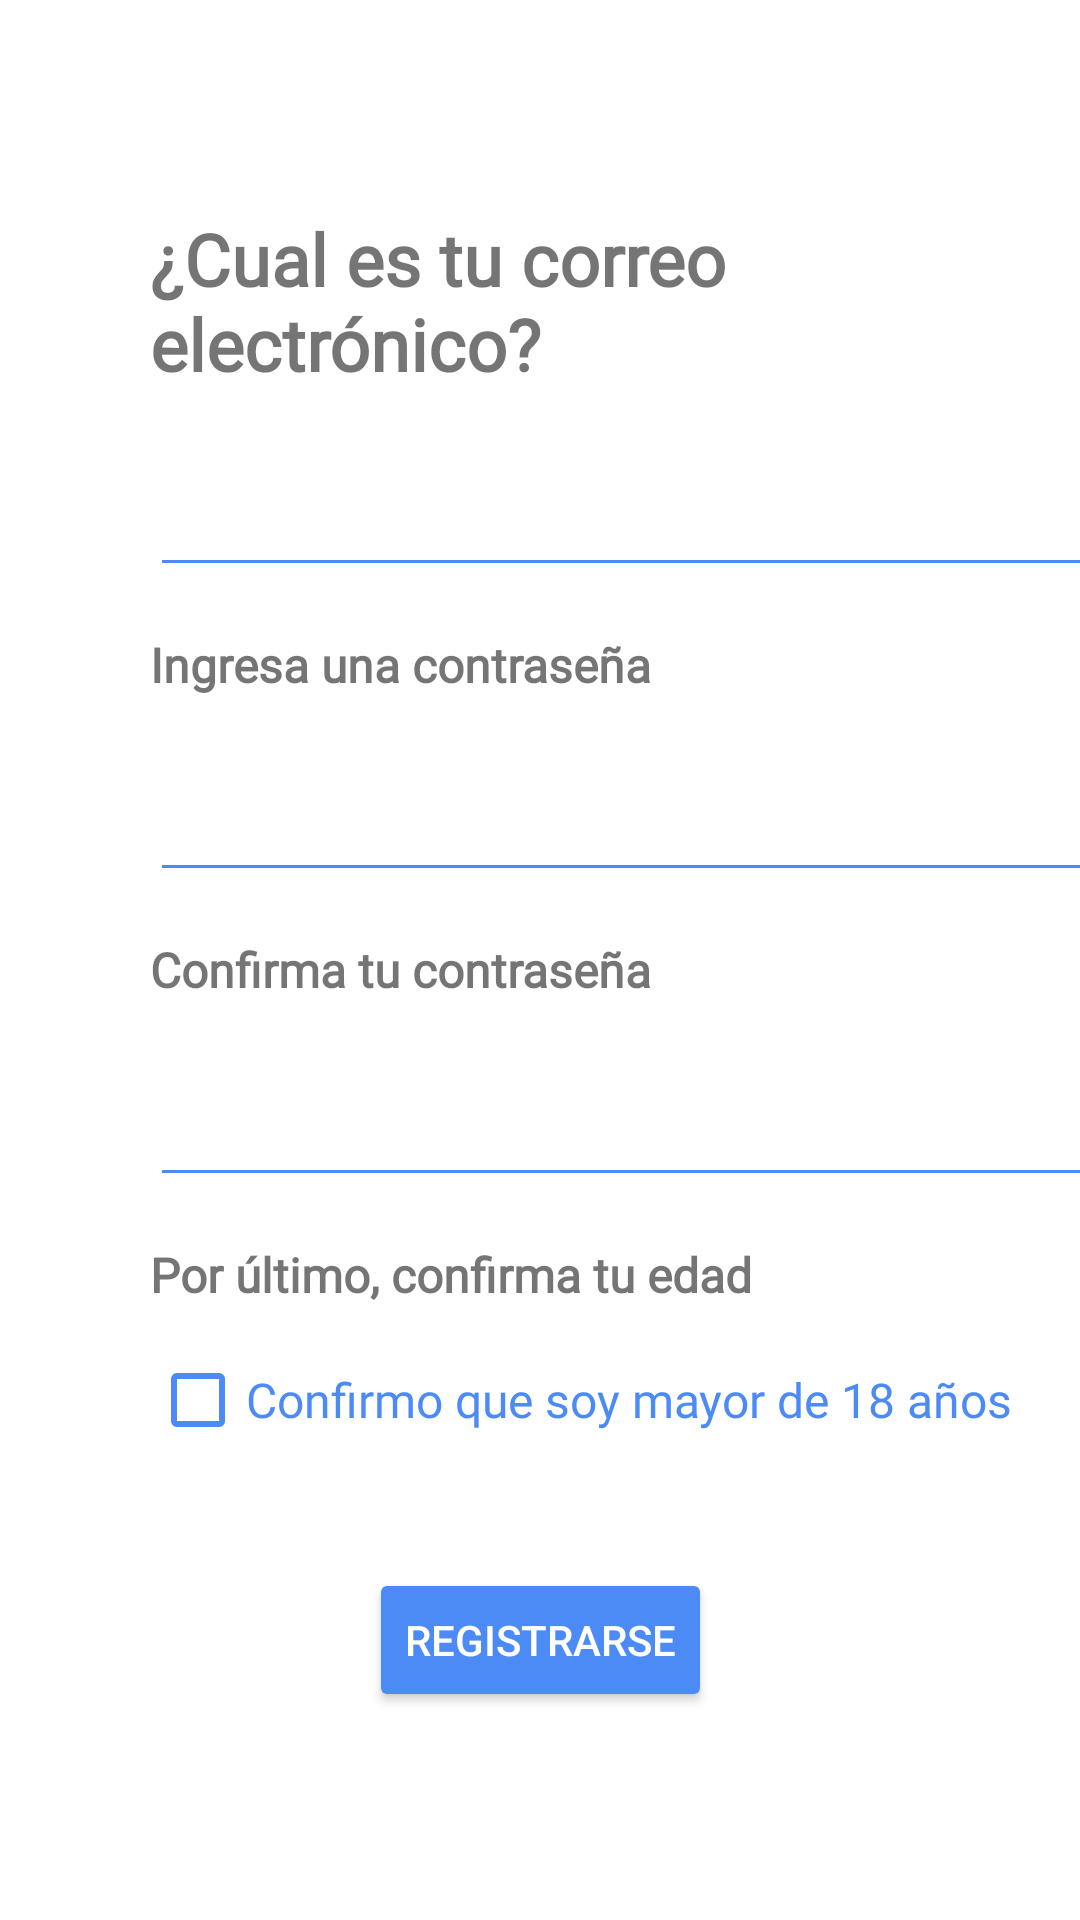

Write the Android layout XML for this screen, with the resource values it uses.
<!-- AndroidManifest.xml: application theme Theme.ComShareApp -->
<!-- res/layout/activity_registrar.xml -->
<?xml version="1.0" encoding="utf-8"?>
<androidx.constraintlayout.widget.ConstraintLayout xmlns:android="http://schemas.android.com/apk/res/android"
    xmlns:app="http://schemas.android.com/apk/res-auto"
    xmlns:tools="http://schemas.android.com/tools"
    android:id="@+id/checkboxConfirmarAños"
    android:layout_width="match_parent"
    android:layout_height="match_parent"
    tools:context=".Registrar">

    <TextView
        android:id="@+id/textView20"
        android:layout_width="200dp"
        android:layout_height="wrap_content"
        android:layout_marginStart="50dp"
        android:layout_marginTop="70dp"
        android:fontFamily="@font/red_hat_text"
        android:text="@string/txtViewCorreoEl"
        android:textSize="24sp"
        android:textStyle="bold"
        app:layout_constraintStart_toStartOf="parent"
        app:layout_constraintTop_toTopOf="parent" />

    <EditText
        android:id="@+id/editTextCorreoElectronico"
        android:layout_width="320dp"
        android:layout_height="50dp"
        android:layout_marginStart="50dp"
        android:layout_marginTop="15dp"
        android:fontFamily="@font/red_hat_text"
        android:textColor="#4C8BF5"
        android:textSize="16sp"
        android:theme="@style/CampoTextoAzul"
        app:layout_constraintStart_toStartOf="parent"
        app:layout_constraintTop_toBottomOf="@+id/textView20" />

    <TextView
        android:id="@+id/textView22"
        android:layout_width="200dp"
        android:layout_height="wrap_content"
        android:layout_marginStart="50dp"
        android:layout_marginTop="15dp"
        android:fontFamily="@font/red_hat_text"
        android:text="@string/txtViewIngreseContraseña"
        android:textSize="16sp"
        android:textStyle="bold"
        app:layout_constraintStart_toStartOf="parent"
        app:layout_constraintTop_toBottomOf="@id/editTextCorreoElectronico" />

    <EditText
        android:id="@+id/editTextContrasena"
        android:layout_width="320dp"
        android:layout_height="50dp"
        android:layout_marginStart="50dp"
        android:layout_marginTop="15dp"
        android:inputType="textPassword"
        android:fontFamily="@font/red_hat_text"
        android:textColor="#4C8BF5"
        android:textSize="16sp"
        android:theme="@style/CampoTextoAzul"
        app:layout_constraintStart_toStartOf="parent"
        app:layout_constraintTop_toBottomOf="@+id/textView22" />

    <TextView
        android:id="@+id/textView24"
        android:layout_width="200dp"
        android:layout_height="wrap_content"
        android:layout_marginStart="50dp"
        android:layout_marginTop="15dp"
        android:fontFamily="@font/red_hat_text"
        android:text="@string/txtViewConfirmaContraseña"
        android:textSize="16sp"
        android:textStyle="bold"
        app:layout_constraintStart_toStartOf="parent"
        app:layout_constraintTop_toBottomOf="@id/editTextContrasena" />

    <EditText
        android:id="@+id/editTextConfirmarContrasena"
        android:layout_width="320dp"
        android:layout_height="50dp"
        android:layout_marginStart="50dp"
        android:layout_marginTop="15dp"
        android:inputType="textPassword"
        android:fontFamily="@font/red_hat_text"
        android:textColor="#4C8BF5"
        android:textSize="16sp"
        android:theme="@style/CampoTextoAzul"
        app:layout_constraintStart_toStartOf="parent"
        app:layout_constraintTop_toBottomOf="@+id/textView24" />

    <TextView
        android:id="@+id/textView26"
        android:layout_width="wrap_content"
        android:layout_height="wrap_content"
        android:layout_marginStart="50dp"
        android:layout_marginTop="15dp"
        android:fontFamily="@font/red_hat_text"
        android:text="@string/txtViewConfirmaTuEdad"
        android:textSize="16sp"
        android:textStyle="bold"
        app:layout_constraintStart_toStartOf="parent"
        app:layout_constraintTop_toBottomOf="@id/editTextConfirmarContrasena" />

    <CheckBox
        android:id="@+id/checkBoxEdad"
        android:layout_width="wrap_content"
        android:layout_height="wrap_content"
        android:layout_marginStart="50dp"
        android:layout_marginTop="15dp"
        android:fontFamily="@font/red_hat_text"
        android:text="@string/chkBoxConfirma18"
        android:textColor="#4C8BF5"
        android:textSize="16sp"
        android:theme="@style/CampoTextoAzul"
        app:layout_constraintStart_toStartOf="parent"
        app:layout_constraintTop_toBottomOf="@id/textView26" />

    <Button
        android:id="@+id/btnRegistrar"
        android:layout_width="wrap_content"
        android:layout_height="wrap_content"
        android:layout_marginTop="40dp"
        android:backgroundTint="#4C8BF5"
        android:text="@string/btnRegistrar"
        android:textColor="#FFFFFF"
        app:layout_constraintEnd_toEndOf="parent"
        app:layout_constraintStart_toStartOf="parent"
        app:layout_constraintTop_toBottomOf="@id/checkBoxEdad" />


</androidx.constraintlayout.widget.ConstraintLayout>
<!-- resources referenced by this layout -->
<resources>
  <string name="btnRegistrar">Registrarse</string>
  <string name="chkBoxConfirma18">Confirmo que soy mayor de 18 años</string>
  <string name="txtViewConfirmaTuEdad">Por último, confirma tu edad</string>
  <string name="txtViewCorreoEl">¿Cual es tu correo electrónico?</string>
  <style name="CampoTextoAzul" parent="Theme.AppCompat.Light">
          <item name="colorControlNormal">#4C8BF5</item>
          <item name="colorControlActivated">#9EC9EF</item>
          <item name="android:textColorHighlight">#B0DCEA</item>
      </style>
  <style name="Theme.ComShareApp" parent="Theme.MaterialComponents.DayNight.DarkActionBar">
          
          <item name="colorPrimary">#587BF8</item>
          <item name="colorPrimaryVariant">#88BBEA</item>
          <item name="colorOnPrimary">@color/white</item>
          
          <item name="colorSecondary">#587BF8</item>
          <item name="colorSecondaryVariant">@color/teal_700</item>
          <item name="colorOnSecondary">#FFFFFF</item>
          
          <item name="android:statusBarColor" tools:targetApi="l">?attr/colorPrimaryVariant</item>
          
      </style>
  <!-- not gathered from this repository: default colours our renderer supplied (Android Studio template values) -->
  <color name="teal_700">#FF018786</color>
  <color name="white">#FFFFFFFF</color>
</resources>
